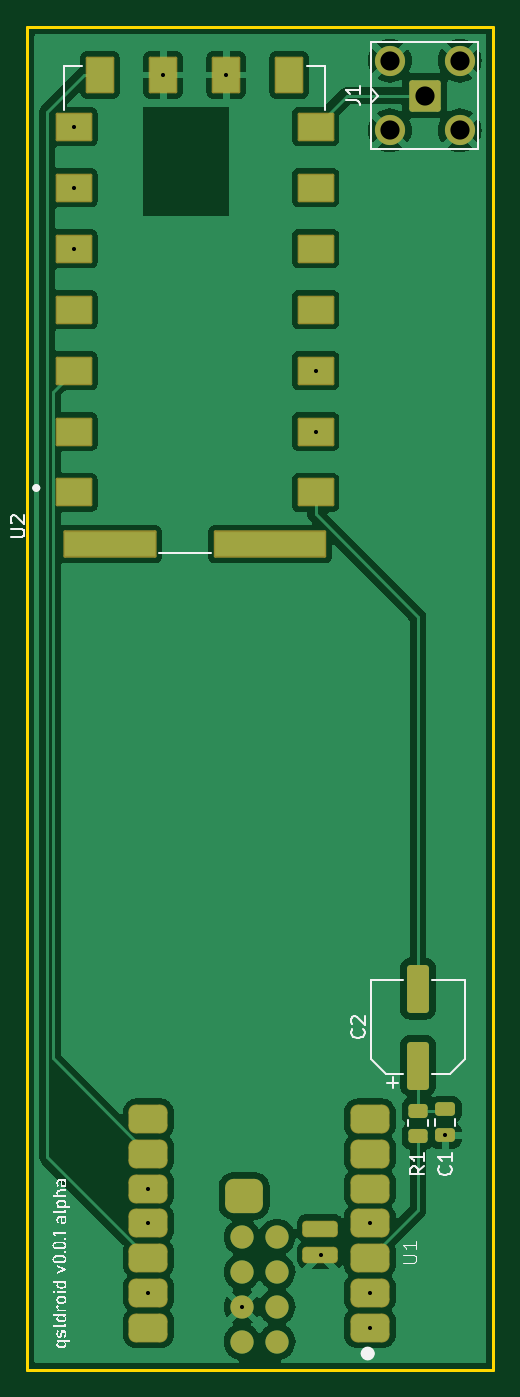
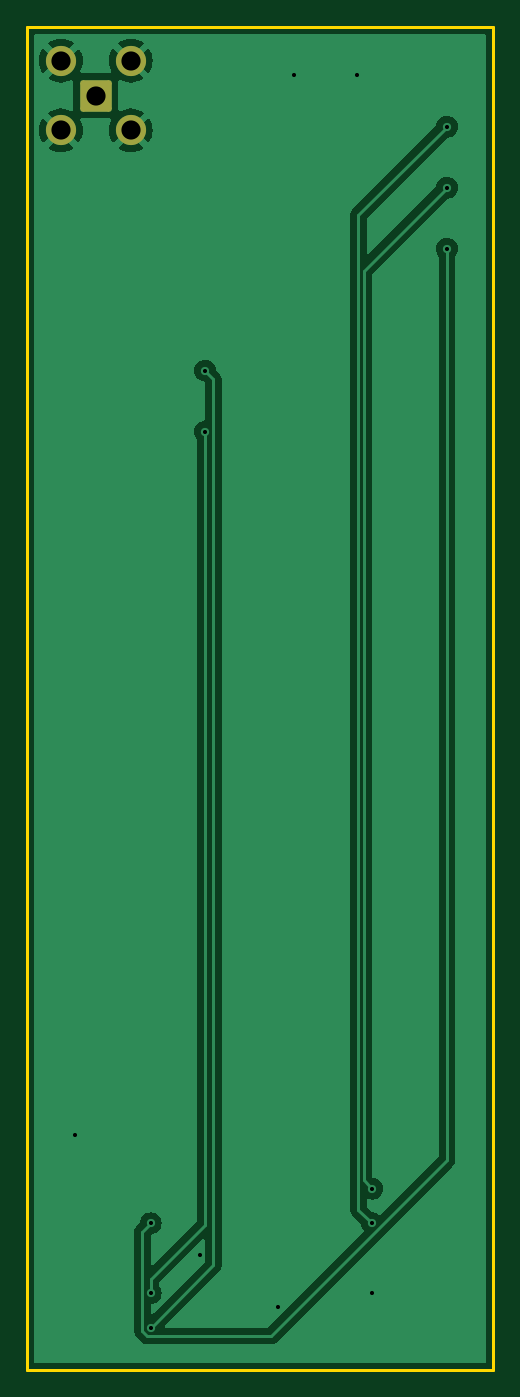
Circuit board: 13 layer files. Board 34.0 x 98.0 mm.
- bottom_copper: MobileRadio-B_Cu.gbr (21258 bytes)
- bottom_mask: MobileRadio-B_Mask.gbr (1280 bytes)
- paste: MobileRadio-B_Paste.gbr (454 bytes)
- bottom_silk: MobileRadio-B_Silkscreen.gbr (455 bytes)
- outline: MobileRadio-Edge_Cuts.gbr (688 bytes)
- top_copper: MobileRadio-F_Cu.gbr (68558 bytes)
- top_mask: MobileRadio-F_Mask.gbr (3800 bytes)
- paste: MobileRadio-F_Paste.gbr (3211 bytes)
- top_silk: MobileRadio-F_Silkscreen.gbr (29540 bytes)
- inner_copper: MobileRadio-In1_Cu.gbr (21584 bytes)
- inner_copper: MobileRadio-In2_Cu.gbr (21584 bytes)
- drill: MobileRadio-NPTH.drl (265 bytes)
- drill: MobileRadio-PTH.drl (703 bytes)

=== bottom_copper: MobileRadio-B_Cu.gbr (21258 bytes, source omitted) ===
=== bottom_mask: MobileRadio-B_Mask.gbr (1280 bytes, source withheld) ===
=== paste: MobileRadio-B_Paste.gbr ===
%TF.GenerationSoftware,KiCad,Pcbnew,8.0.6*%
%TF.CreationDate,2024-10-23T18:19:56-04:00*%
%TF.ProjectId,MobileRadio,4d6f6269-6c65-4526-9164-696f2e6b6963,rev?*%
%TF.SameCoordinates,Original*%
%TF.FileFunction,Paste,Bot*%
%TF.FilePolarity,Positive*%
%FSLAX46Y46*%
G04 Gerber Fmt 4.6, Leading zero omitted, Abs format (unit mm)*
G04 Created by KiCad (PCBNEW 8.0.6) date 2024-10-23 18:19:56*
%MOMM*%
%LPD*%
G01*
G04 APERTURE LIST*
G04 APERTURE END LIST*
M02*

=== bottom_silk: MobileRadio-B_Silkscreen.gbr ===
%TF.GenerationSoftware,KiCad,Pcbnew,8.0.6*%
%TF.CreationDate,2024-10-23T18:19:57-04:00*%
%TF.ProjectId,MobileRadio,4d6f6269-6c65-4526-9164-696f2e6b6963,rev?*%
%TF.SameCoordinates,Original*%
%TF.FileFunction,Legend,Bot*%
%TF.FilePolarity,Positive*%
%FSLAX46Y46*%
G04 Gerber Fmt 4.6, Leading zero omitted, Abs format (unit mm)*
G04 Created by KiCad (PCBNEW 8.0.6) date 2024-10-23 18:19:57*
%MOMM*%
%LPD*%
G01*
G04 APERTURE LIST*
G04 APERTURE END LIST*
M02*

=== outline: MobileRadio-Edge_Cuts.gbr ===
%TF.GenerationSoftware,KiCad,Pcbnew,8.0.6*%
%TF.CreationDate,2024-10-23T18:19:57-04:00*%
%TF.ProjectId,MobileRadio,4d6f6269-6c65-4526-9164-696f2e6b6963,rev?*%
%TF.SameCoordinates,Original*%
%TF.FileFunction,Profile,NP*%
%FSLAX46Y46*%
G04 Gerber Fmt 4.6, Leading zero omitted, Abs format (unit mm)*
G04 Created by KiCad (PCBNEW 8.0.6) date 2024-10-23 18:19:57*
%MOMM*%
%LPD*%
G01*
G04 APERTURE LIST*
%TA.AperFunction,Profile*%
%ADD10C,0.254000*%
%TD*%
G04 APERTURE END LIST*
D10*
X133999900Y-150000000D02*
X100000000Y-150000000D01*
X100000000Y-52000200D02*
X133999900Y-52000200D01*
X133999900Y-52000200D02*
X133999900Y-150000000D01*
X100000000Y-150000000D02*
X100000000Y-52000200D01*
M02*

=== top_copper: MobileRadio-F_Cu.gbr (68558 bytes, source omitted) ===
=== top_mask: MobileRadio-F_Mask.gbr (3800 bytes, source withheld) ===
=== paste: MobileRadio-F_Paste.gbr (3211 bytes, source withheld) ===
=== top_silk: MobileRadio-F_Silkscreen.gbr (29540 bytes, source omitted) ===
=== inner_copper: MobileRadio-In1_Cu.gbr (21584 bytes, source omitted) ===
=== inner_copper: MobileRadio-In2_Cu.gbr (21584 bytes, source omitted) ===
=== drill: MobileRadio-NPTH.drl ===
M48
; DRILL file {KiCad 8.0.6} date 2024-10-23T18:20:00-0400
; FORMAT={-:-/ absolute / inch / decimal}
; #@! TF.CreationDate,2024-10-23T18:20:00-04:00
; #@! TF.GenerationSoftware,Kicad,Pcbnew,8.0.6
; #@! TF.FileFunction,NonPlated,1,4,NPTH
FMAT,2
INCH
%
G90
G05
M30

=== drill: MobileRadio-PTH.drl ===
M48
; DRILL file {KiCad 8.0.6} date 2024-10-23T18:20:00-0400
; FORMAT={-:-/ absolute / inch / decimal}
; #@! TF.CreationDate,2024-10-23T18:20:00-04:00
; #@! TF.GenerationSoftware,Kicad,Pcbnew,8.0.6
; #@! TF.FileFunction,Plated,1,4,PTH
FMAT,2
INCH
; #@! TA.AperFunction,Plated,PTH,ViaDrill
T1C0.0118
; #@! TA.AperFunction,Plated,PTH,ComponentDrill
T2C0.0551
%
G90
G05
T1
X4.0699Y-2.3337
X4.0699Y-2.5089
X4.0699Y-2.6841
X4.2847Y-5.385
X4.2847Y-5.485
X4.2847Y-5.685
X4.3268Y-2.185
X4.5079Y-2.185
X4.554Y-5.7249
X4.7648Y-3.0344
X4.7648Y-3.2096
X4.779Y-5.5751
X4.9211Y-5.485
X4.9211Y-5.685
X4.9211Y-5.785
X5.1378Y-5.2323
T2
X4.9783Y-2.1437
X4.9783Y-2.3445
X5.0787Y-2.2441
X5.1791Y-2.1437
X5.1791Y-2.3445
M30

